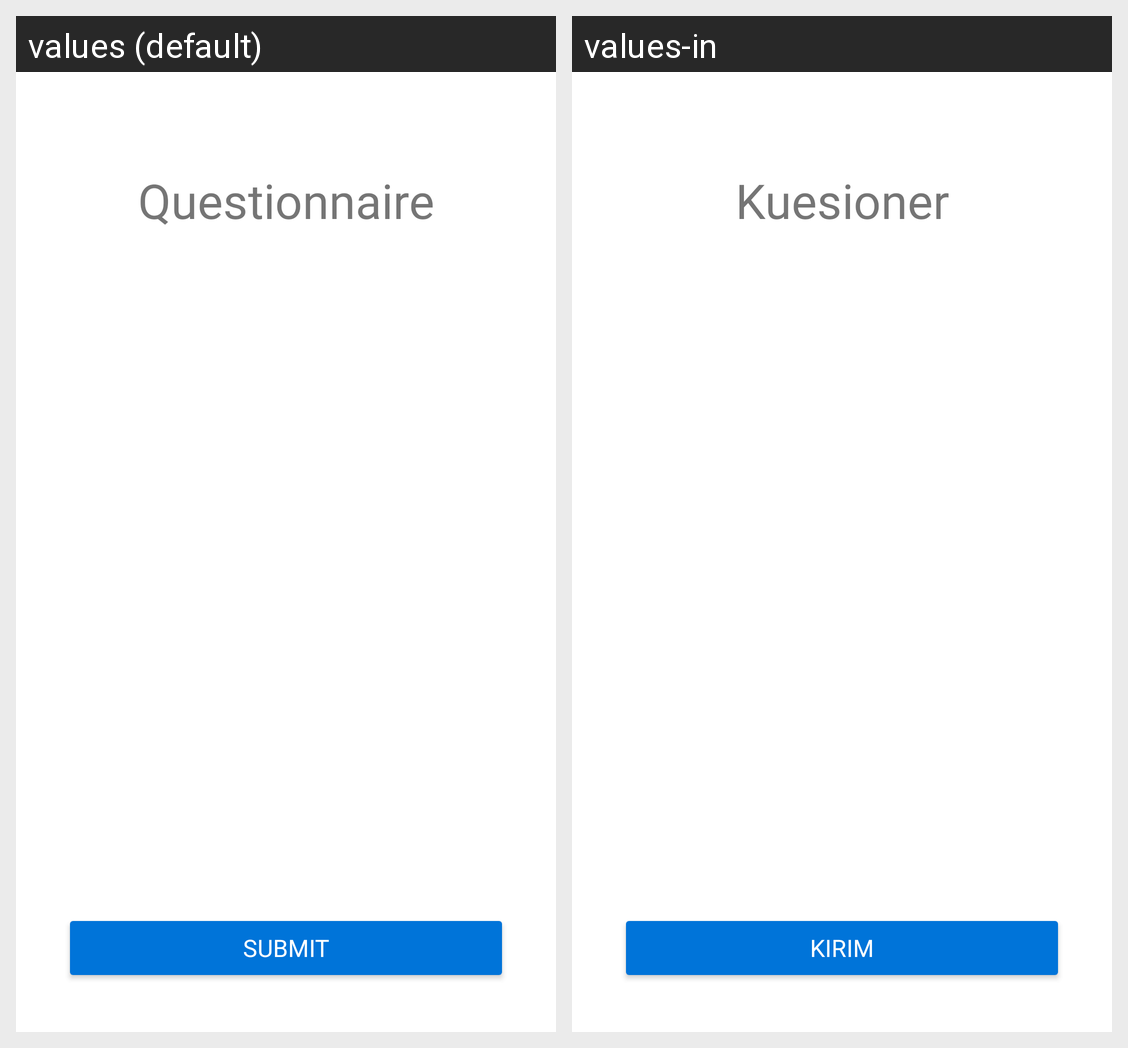

Translations of the strings shown on this Android screen, per locale in the grid:
Android screen res/layout/activity_questionnaire.xml rendered under 2 locales, left to right: values (default), values-in. Device: Nexus 5 (rendered at 1080×1920; each locale shown at half size, 540×960, under a caption strip naming it); theme Theme.PsyHeart.
Strings drawn on this screen, with the default value and each locale's value (text and hints the layout hard-codes, and strings that could not be matched under every locale, appear in the picture but are not listed):

questionnaire
  values: Questionnaire
  values-in: Kuesioner

button_submit
  values: Submit
  values-in: Kirim
